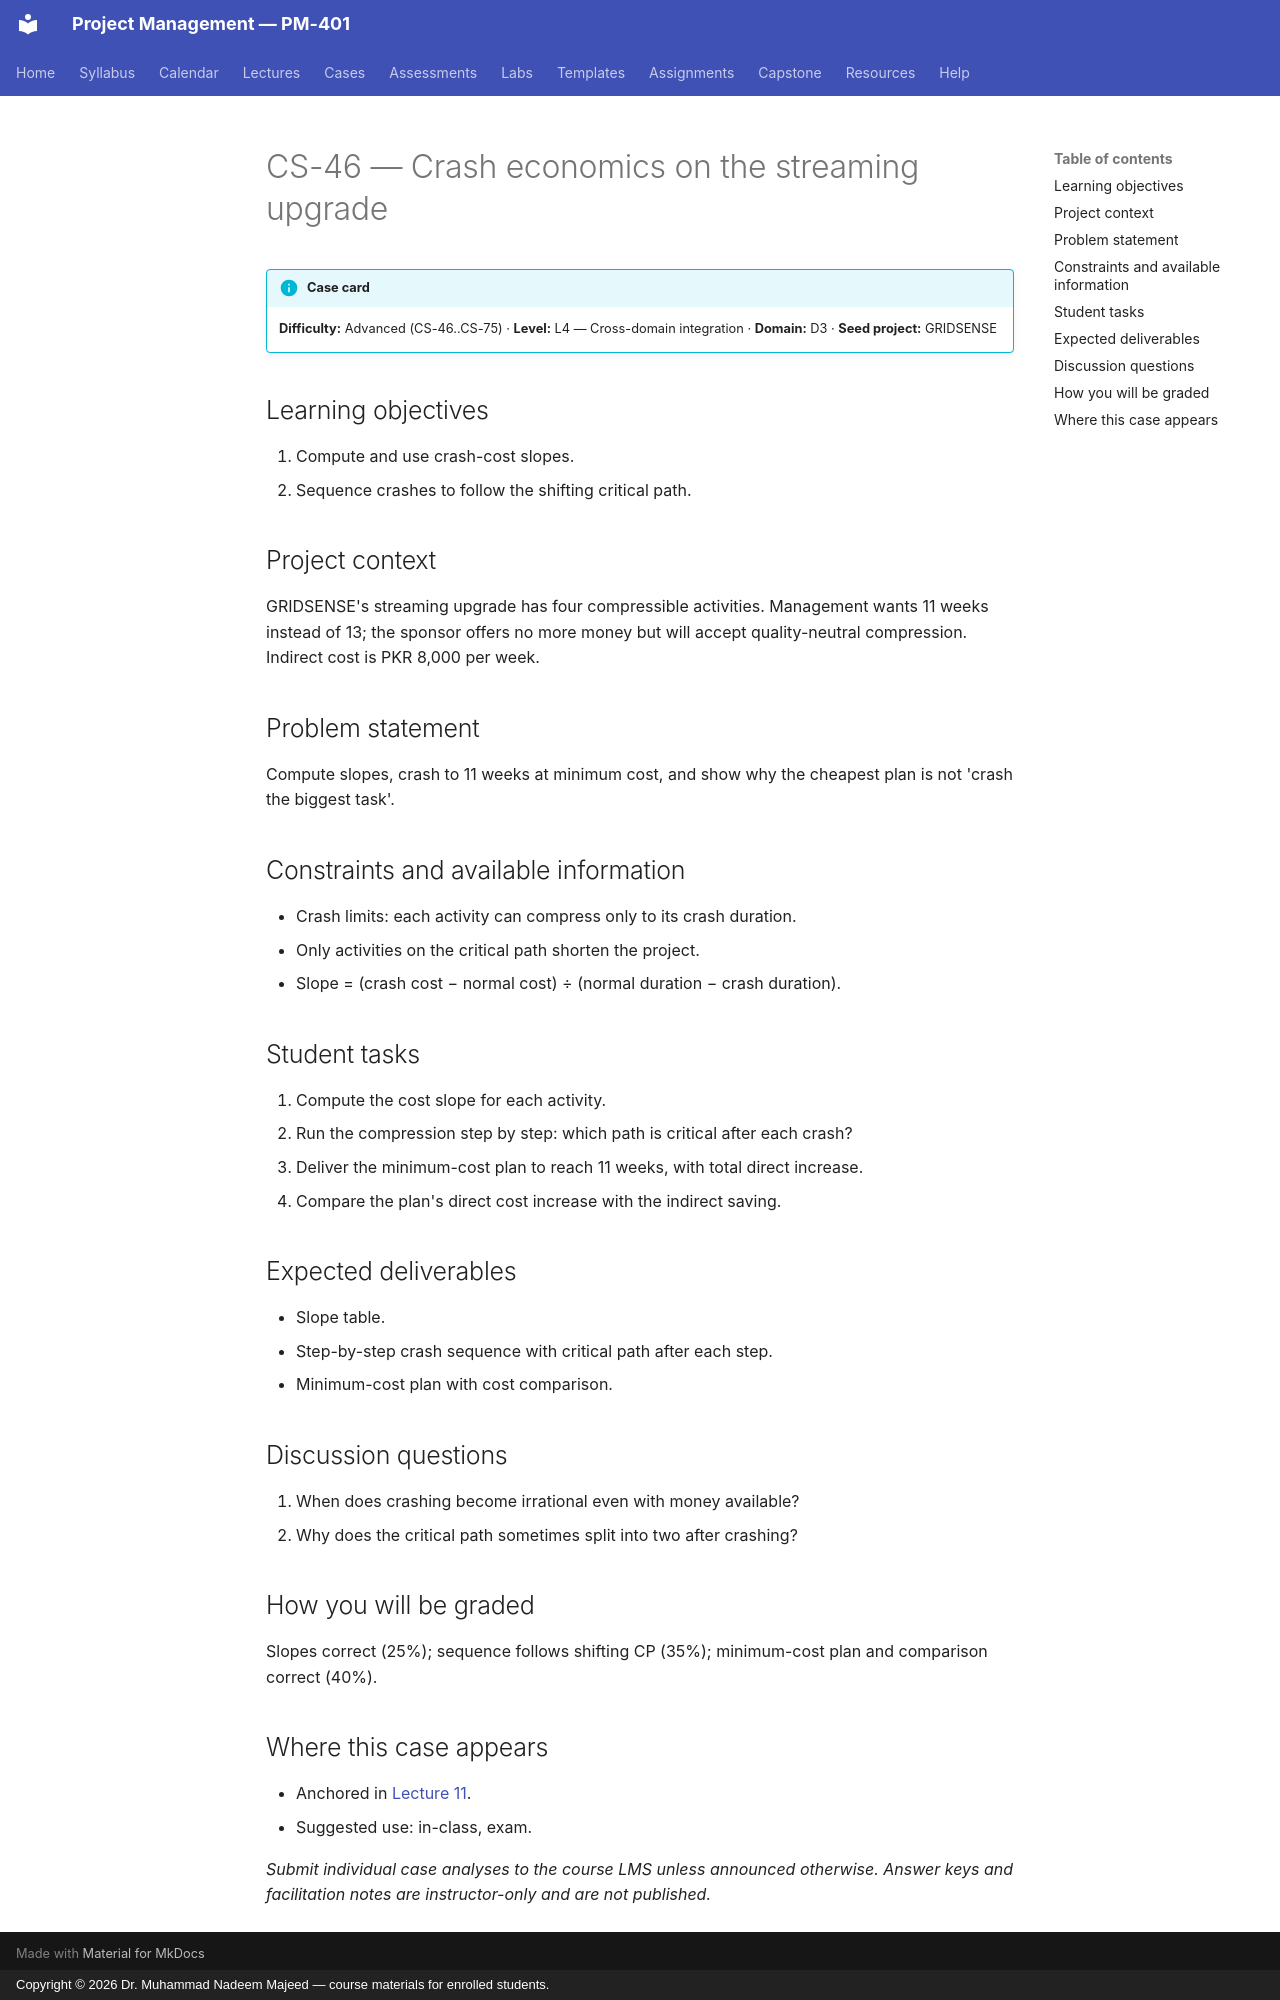

repository: nadeem-majeedch/Project-Management · page: cases/CS-46/index.html · generator: mkdocs · copyright: Copyright © 2026 Dr. Muhammad Nadeem Majeed — course materials for enrolled students.

<!-- AUTO-GENERATED from planning/*.yaml via tools/scaffold.py. Edit the YAML, not this file. -->

# CS-46 — Crash economics on the streaming upgrade

!!! info "Case card"
    **Difficulty:** Advanced (CS-46..CS-75) ·
    **Level:** L4 — Cross-domain integration ·
    **Domain:** D3 · **Seed project:** GRIDSENSE

## Learning objectives

1. Compute and use crash-cost slopes.
2. Sequence crashes to follow the shifting critical path.

## Project context

GRIDSENSE's streaming upgrade has four compressible activities. Management wants 11 weeks instead of 13; the sponsor offers no more money but will accept quality-neutral compression. Indirect cost is PKR 8,000 per week.

## Problem statement

Compute slopes, crash to 11 weeks at minimum cost, and show why the cheapest plan is not 'crash the biggest task'.

## Constraints and available information

- Crash limits: each activity can compress only to its crash duration.
- Only activities on the critical path shorten the project.
- Slope = (crash cost − normal cost) ÷ (normal duration − crash duration).

## Student tasks

1. Compute the cost slope for each activity.
2. Run the compression step by step: which path is critical after each crash?
3. Deliver the minimum-cost plan to reach 11 weeks, with total direct increase.
4. Compare the plan's direct cost increase with the indirect saving.

## Expected deliverables

- Slope table.
- Step-by-step crash sequence with critical path after each step.
- Minimum-cost plan with cost comparison.

## Discussion questions

1. When does crashing become irrational even with money available?
1. Why does the critical path sometimes split into two after crashing?

## How you will be graded

Slopes correct (25%); sequence follows shifting CP (35%); minimum-cost plan and comparison correct (40%).

## Where this case appears

- Anchored in [Lecture 11](../lectures/L11-11-cpm-pert.md).
- Suggested use: in-class, exam.

*Submit individual case analyses to the course LMS unless announced otherwise.
Answer keys and facilitation notes are instructor-only and are not published.*
